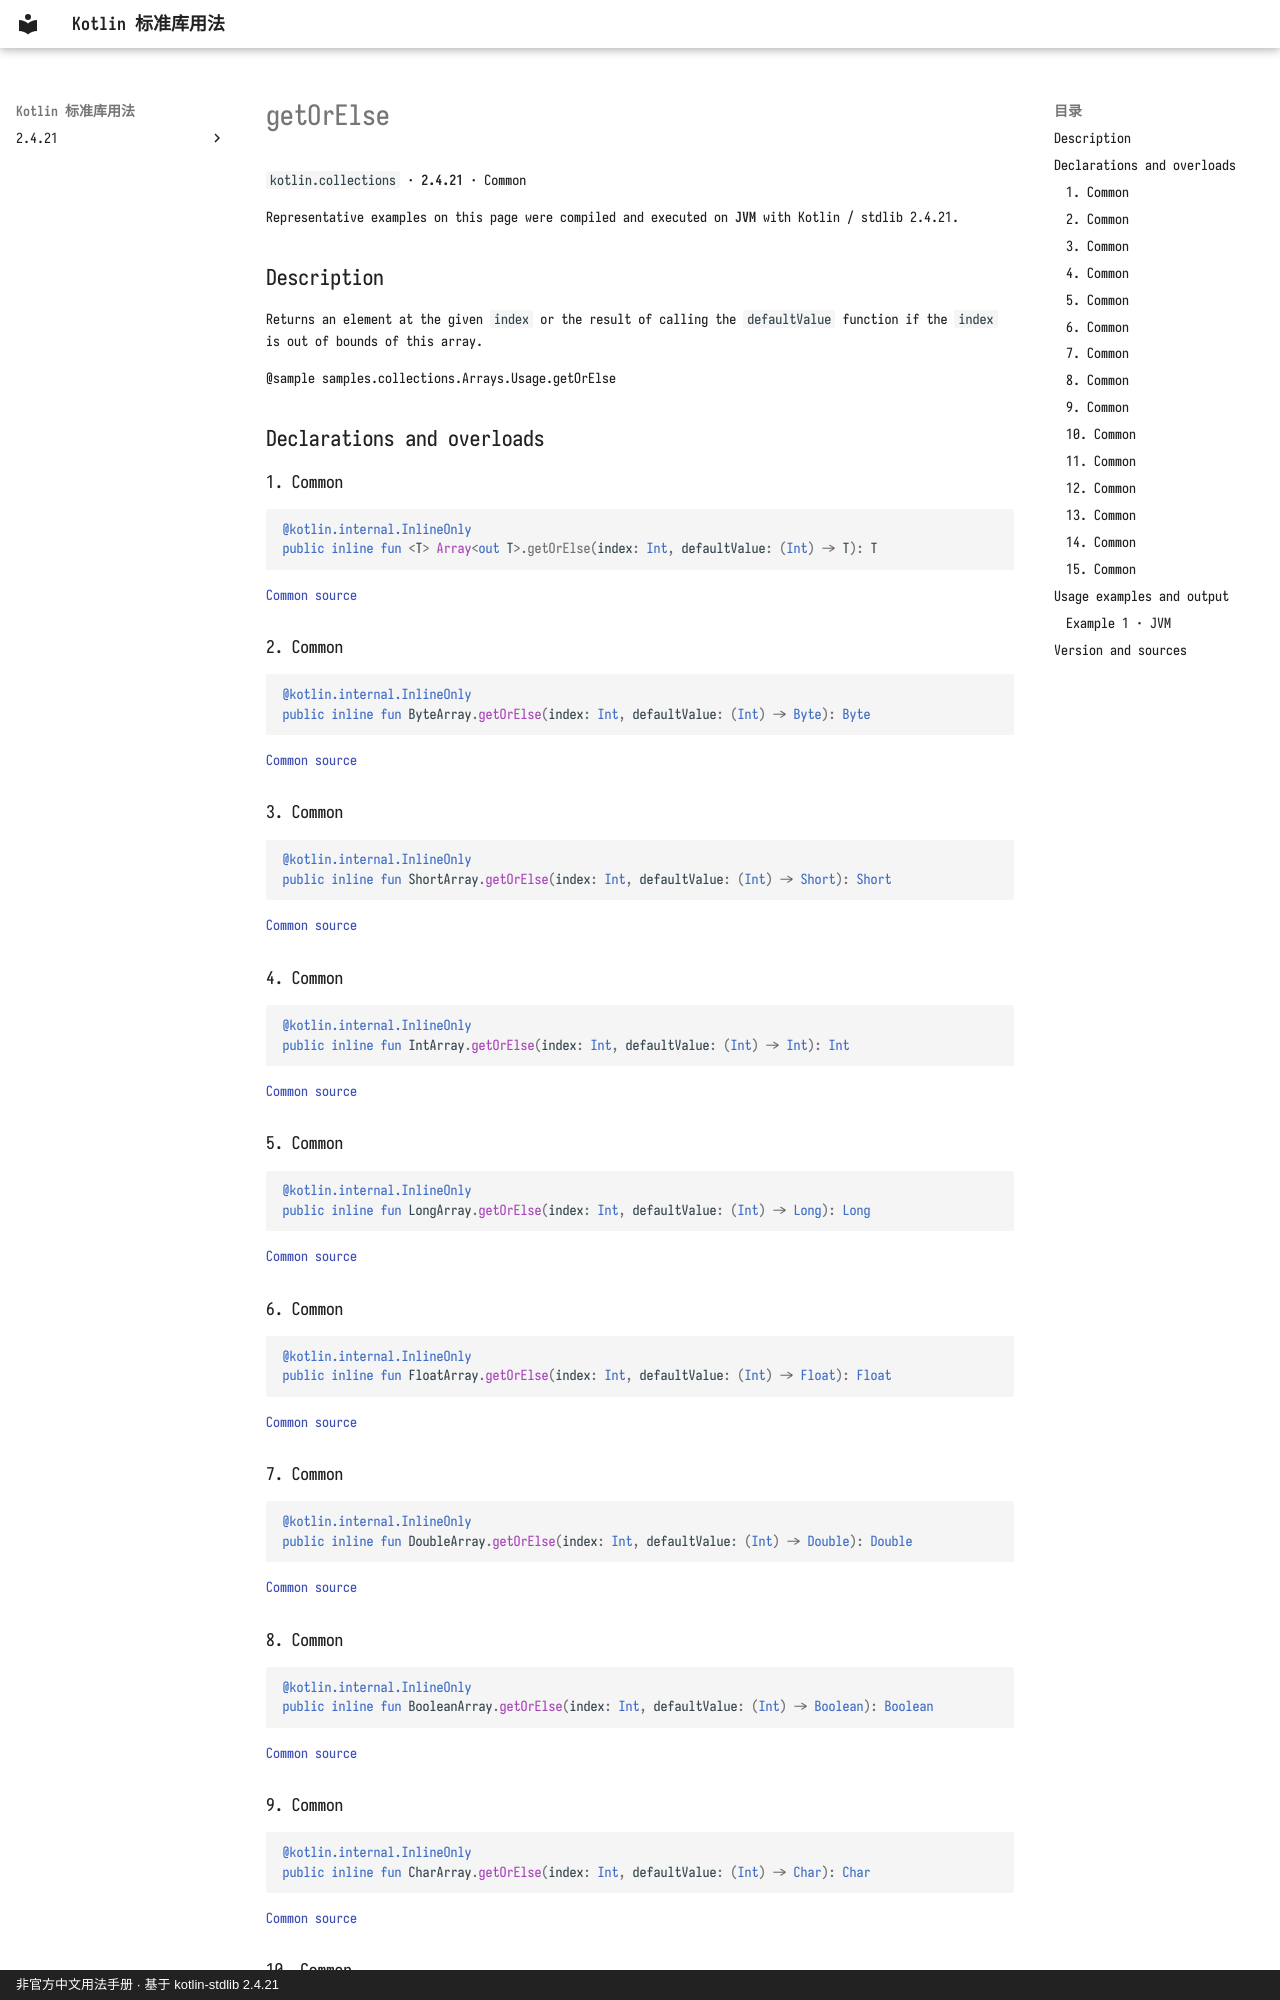

repository: oooooooko/kotlin-stdlib-docs · page: en/api/kotlin.collections/getorelse--f4ba5ecf/index.html · generator: mkdocs · copyright: 非官方中文用法手册 · 基于 kotlin-stdlib 2.4.21

# getOrElse

`kotlin.collections` · **2.4.21** · Common

Representative examples on this page were compiled and executed on **JVM** with Kotlin / stdlib 2.4.21.

## Description

Returns an element at the given `index` or the result of calling the `defaultValue` function if the `index` is out of bounds of this array.

@sample samples.collections.Arrays.Usage.getOrElse

## Declarations and overloads

### 1. Common

```kotlin
@kotlin.internal.InlineOnly
public inline fun <T> Array<out T>.getOrElse(index: Int, defaultValue: (Int) -> T): T
```

[Common source](https://github.com/JetBrains/kotlin/blob/v2.4.21/libraries/stdlib/common/src/generated/_Arrays.kt#L1469)

### 2. Common

```kotlin
@kotlin.internal.InlineOnly
public inline fun ByteArray.getOrElse(index: Int, defaultValue: (Int) -> Byte): Byte
```

[Common source](https://github.com/JetBrains/kotlin/blob/v2.4.21/libraries/stdlib/common/src/generated/_Arrays.kt#L1482)

### 3. Common

```kotlin
@kotlin.internal.InlineOnly
public inline fun ShortArray.getOrElse(index: Int, defaultValue: (Int) -> Short): Short
```

[Common source](https://github.com/JetBrains/kotlin/blob/v2.4.21/libraries/stdlib/common/src/generated/_Arrays.kt#L1495)

### 4. Common

```kotlin
@kotlin.internal.InlineOnly
public inline fun IntArray.getOrElse(index: Int, defaultValue: (Int) -> Int): Int
```

[Common source](https://github.com/JetBrains/kotlin/blob/v2.4.21/libraries/stdlib/common/src/generated/_Arrays.kt#L1508)

### 5. Common

```kotlin
@kotlin.internal.InlineOnly
public inline fun LongArray.getOrElse(index: Int, defaultValue: (Int) -> Long): Long
```

[Common source](https://github.com/JetBrains/kotlin/blob/v2.4.21/libraries/stdlib/common/src/generated/_Arrays.kt#L1521)

### 6. Common

```kotlin
@kotlin.internal.InlineOnly
public inline fun FloatArray.getOrElse(index: Int, defaultValue: (Int) -> Float): Float
```

[Common source](https://github.com/JetBrains/kotlin/blob/v2.4.21/libraries/stdlib/common/src/generated/_Arrays.kt#L1534)

### 7. Common

```kotlin
@kotlin.internal.InlineOnly
public inline fun DoubleArray.getOrElse(index: Int, defaultValue: (Int) -> Double): Double
```

[Common source](https://github.com/JetBrains/kotlin/blob/v2.4.21/libraries/stdlib/common/src/generated/_Arrays.kt#L1547)

### 8. Common

```kotlin
@kotlin.internal.InlineOnly
public inline fun BooleanArray.getOrElse(index: Int, defaultValue: (Int) -> Boolean): Boolean
```

[Common source](https://github.com/JetBrains/kotlin/blob/v2.4.21/libraries/stdlib/common/src/generated/_Arrays.kt#L1560)

### 9. Common

```kotlin
@kotlin.internal.InlineOnly
public inline fun CharArray.getOrElse(index: Int, defaultValue: (Int) -> Char): Char
```

[Common source](https://github.com/JetBrains/kotlin/blob/v2.4.21/libraries/stdlib/common/src/generated/_Arrays.kt#L1573)
